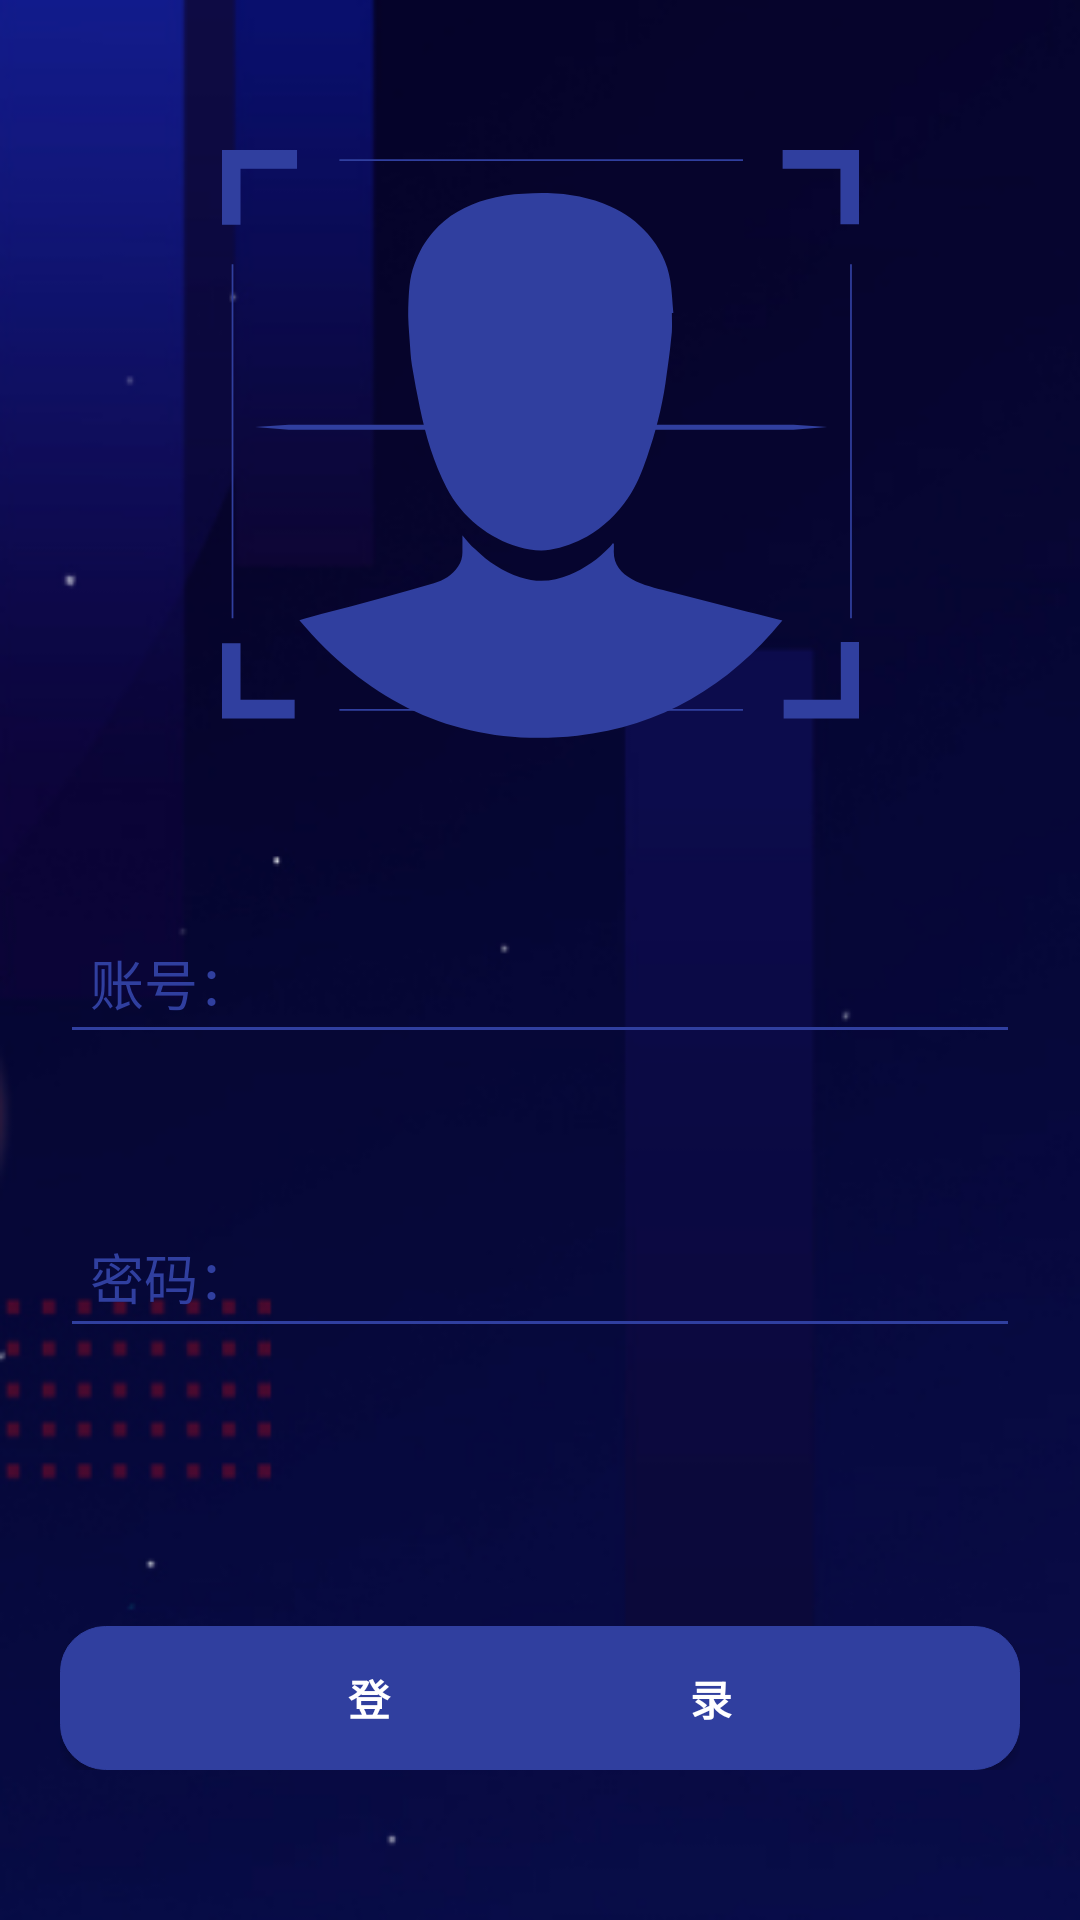

Produce the Android XML layout that renders to this screen, including the resource entries it uses.
<!-- AndroidManifest.xml: application theme AppTheme -->
<!-- res/layout/activity_admin_login.xml -->
<RelativeLayout xmlns:android="http://schemas.android.com/apk/res/android"
                xmlns:tools="http://schemas.android.com/tools"
                android:layout_width="match_parent"
                android:layout_height="match_parent"
                android:padding="20dp"
                tools:context="com.lzf.attendancesystem.activity.AdminLoginActivity">

    
    <ProgressBar
        android:id="@+id/login_progress"
        style="?android:attr/progressBarStyleLarge"
        android:layout_width="wrap_content"
        android:layout_height="wrap_content"
        android:layout_centerInParent="true"
        android:layout_marginBottom="8dp"
        android:visibility="gone"/>

    <LinearLayout
        android:id="@+id/email_login_form"
        android:layout_width="match_parent"
        android:layout_height="match_parent"
        android:layout_centerInParent="true"
        android:orientation="vertical"
        android:paddingBottom="30dp"
        android:paddingTop="30dp"
        android:weightSum="5">


        <ImageView
            android:layout_width="match_parent"
            android:layout_height="0dp"
            android:layout_marginBottom="50dp"
            android:layout_weight="2"
            android:src="@drawable/fa_recognition"
            android:tint="@color/colorPrimaryDark"/>

        <android.support.design.widget.TextInputLayout
            android:layout_width="match_parent"
            android:layout_height="0dp"
            android:layout_weight="1"
            android:backgroundTint="@color/colorPrimaryDark"
            android:textColorHint="@color/colorPrimaryDark">

            <AutoCompleteTextView
                android:id="@+id/email"
                android:layout_width="match_parent"
                android:layout_height="wrap_content"
                android:backgroundTint="@color/colorPrimaryDark"
                android:foregroundTint="@color/colorPrimaryDark"
                android:hint="账号："
                android:inputType="textEmailAddress"
                android:maxLines="1"
                android:padding="10dp"
                android:singleLine="true"
                android:textColor="@android:color/white"
                android:textColorHint="@android:color/darker_gray"/>

        </android.support.design.widget.TextInputLayout>

        <android.support.design.widget.TextInputLayout
            android:layout_width="match_parent"
            android:layout_height="0dp"
            android:layout_weight="1"
            android:textColorHint="@color/colorPrimaryDark">

            <EditText
                android:id="@+id/password"
                android:layout_width="match_parent"
                android:layout_height="wrap_content"
                android:backgroundTint="@color/colorPrimaryDark"
                android:foregroundTint="@color/colorPrimaryDark"
                android:hint="密码："
                android:imeActionId="6"
                android:imeActionLabel="登录"
                android:imeOptions="actionUnspecified"
                android:inputType="textPassword"
                android:maxLines="1"
                android:padding="10dp"
                android:singleLine="true"
                android:textColor="@android:color/white"
                android:textColorHint="@android:color/darker_gray"/>

        </android.support.design.widget.TextInputLayout>

        <RelativeLayout
            android:layout_width="match_parent"
            android:layout_height="0dp"
            android:layout_weight="1"
            android:gravity="bottom">

            <Button
                android:id="@+id/email_sign_in_button"
                style="?android:textAppearanceSmall"
                android:layout_width="match_parent"
                android:layout_height="wrap_content"
                android:layout_marginTop="16dp"
                android:background="@drawable/rounded_rectangle"
                android:text="登                              录"
                android:textColor="@android:color/white"
                android:textStyle="bold"/>
        </RelativeLayout>


    </LinearLayout>
</RelativeLayout>
<!-- resources referenced by this layout -->
<resources>
  <color name="colorPrimaryDark">#303F9F</color>
  <!-- drawable fa_recognition: vector/xml drawable (drawable, 2085 chars, omitted) -->
  <!-- drawable rounded_rectangle (drawable) -->
  <?xml version="1.0" encoding="utf-8"?>
  <shape xmlns:android="http://schemas.android.com/apk/res/android">
      <solid android:color="@color/colorPrimaryDark"/>
      <corners android:radius="15dp"/>
      <stroke
          android:width="1px"
          android:color="@color/colorPrimaryDark"/>
  </shape>
  <style name="AppTheme" parent="Theme.AppCompat.Light.NoActionBar">
          
          <item name="colorPrimary">@color/colorPrimary</item>
          <item name="colorPrimaryDark">@color/colorPrimaryDark</item>
          <item name="colorAccent">@color/colorPrimaryDark</item>
          <item name="android:windowBackground">@mipmap/background</item>
      </style>
  <color name="colorPrimary">#3F51B5</color>
</resources>
